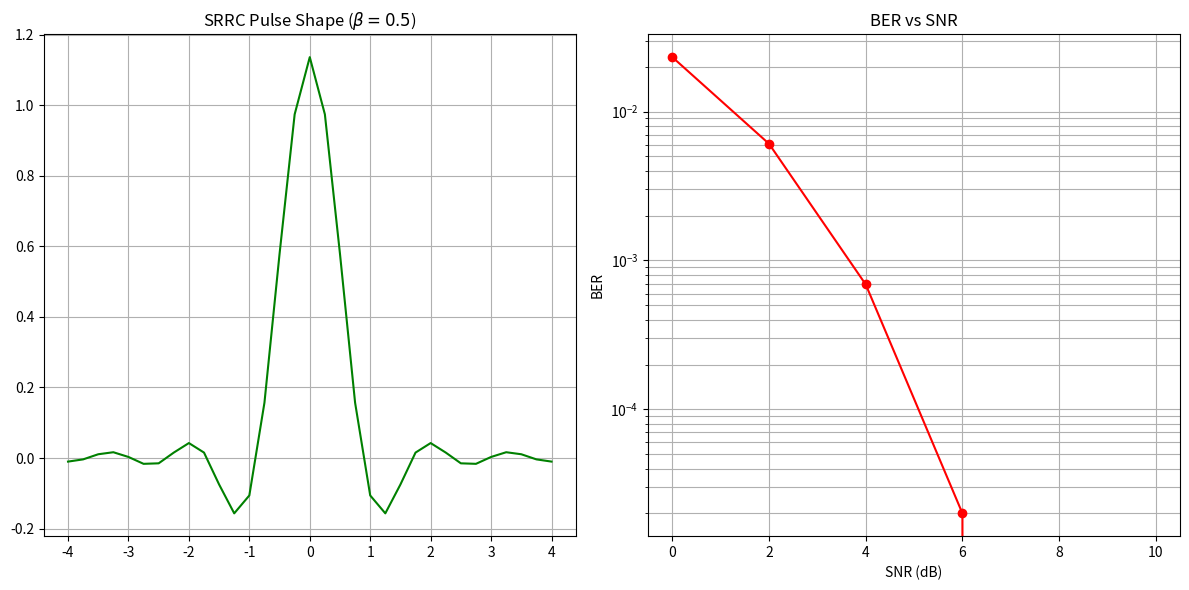

Write Python code to recreate this figure.
import numpy as np
import matplotlib.pyplot as plt


# Define the number of bits directly
N_bits = 100000
bits = np.random.randint(0, 2, N_bits) # Generate random bits (0s and 1s) directly

bpsk=2*bits.astype(float)-1



L = 4
T_sym = 1
N_sym = 8
beta = 0.5
SNR = np.array([0, 2, 4, 6, 8, 10])


#upsample
u =np.zeros(len(bpsk)*L)
u[::L]=bpsk

t=np.arange(-N_sym/2,N_sym/2+1/L,1/L)

def srrc(t, beta, T):
    p = np.zeros_like(t)

    for i, ti in enumerate(t):

        if np.isclose(ti, 0):
            p[i] = (1/np.sqrt(T)) * (1 + beta*(4/np.pi - 1))

       
        elif np.isclose(abs(ti), T/(4*beta)):
            p[i] = (beta/np.sqrt(2*T)) * (
                (1 + 2/np.pi)*np.sin(np.pi/(4*beta)) +
                (1 - 2/np.pi)*np.cos(np.pi/(4*beta))
            )

        else:
            num = np.sin(np.pi*ti*(1-beta)/T) + \
                  (4*beta*ti/T)*np.cos(np.pi*ti*(1+beta)/T)

            den = (np.pi*ti/T) * (1 - (4*beta*ti/T)**2)

            p[i] = (1/np.sqrt(T)) * (num/den)

    return p

p_n = srrc(t, beta, T_sym)
signal=np.convolve(u,p_n,mode='full')
nfilter=len(p_n)
delay=(nfilter-1)//2
totaldelayy=2*delay
avgpower=np.mean(signal**2)


berlist=[]

for snr_val in SNR : # Renamed 'snr' to 'snr_val' to avoid conflict with SNR array
  noise = np.sqrt(avgpower / (10**(snr_val/10))) * np.random.randn(len(signal))
  r = signal + noise

  y=np.convolve(r,p_n,mode='full')
  yn=y[totaldelayy::L]
  yfinal=yn[:len(bpsk)]

  bitsfinal= (yfinal>0).astype(int)
  ber=np.mean(bits!=bitsfinal)
  berlist.append(ber)


plt.figure(figsize=(12, 6))


plt.subplot(1, 2, 1)
plt.plot(t, p_n, 'g')
plt.title(r'SRRC Pulse Shape ($\beta=0.5$)') # Fixed typo in beta
plt.grid(True)

plt.subplot(1, 2, 2)
plt.semilogy(SNR, berlist, 'r-o')
plt.title("BER vs SNR")
plt.xlabel("SNR (dB)")
plt.ylabel("BER")
plt.grid(True, which='both')

plt.tight_layout()
plt.show()
